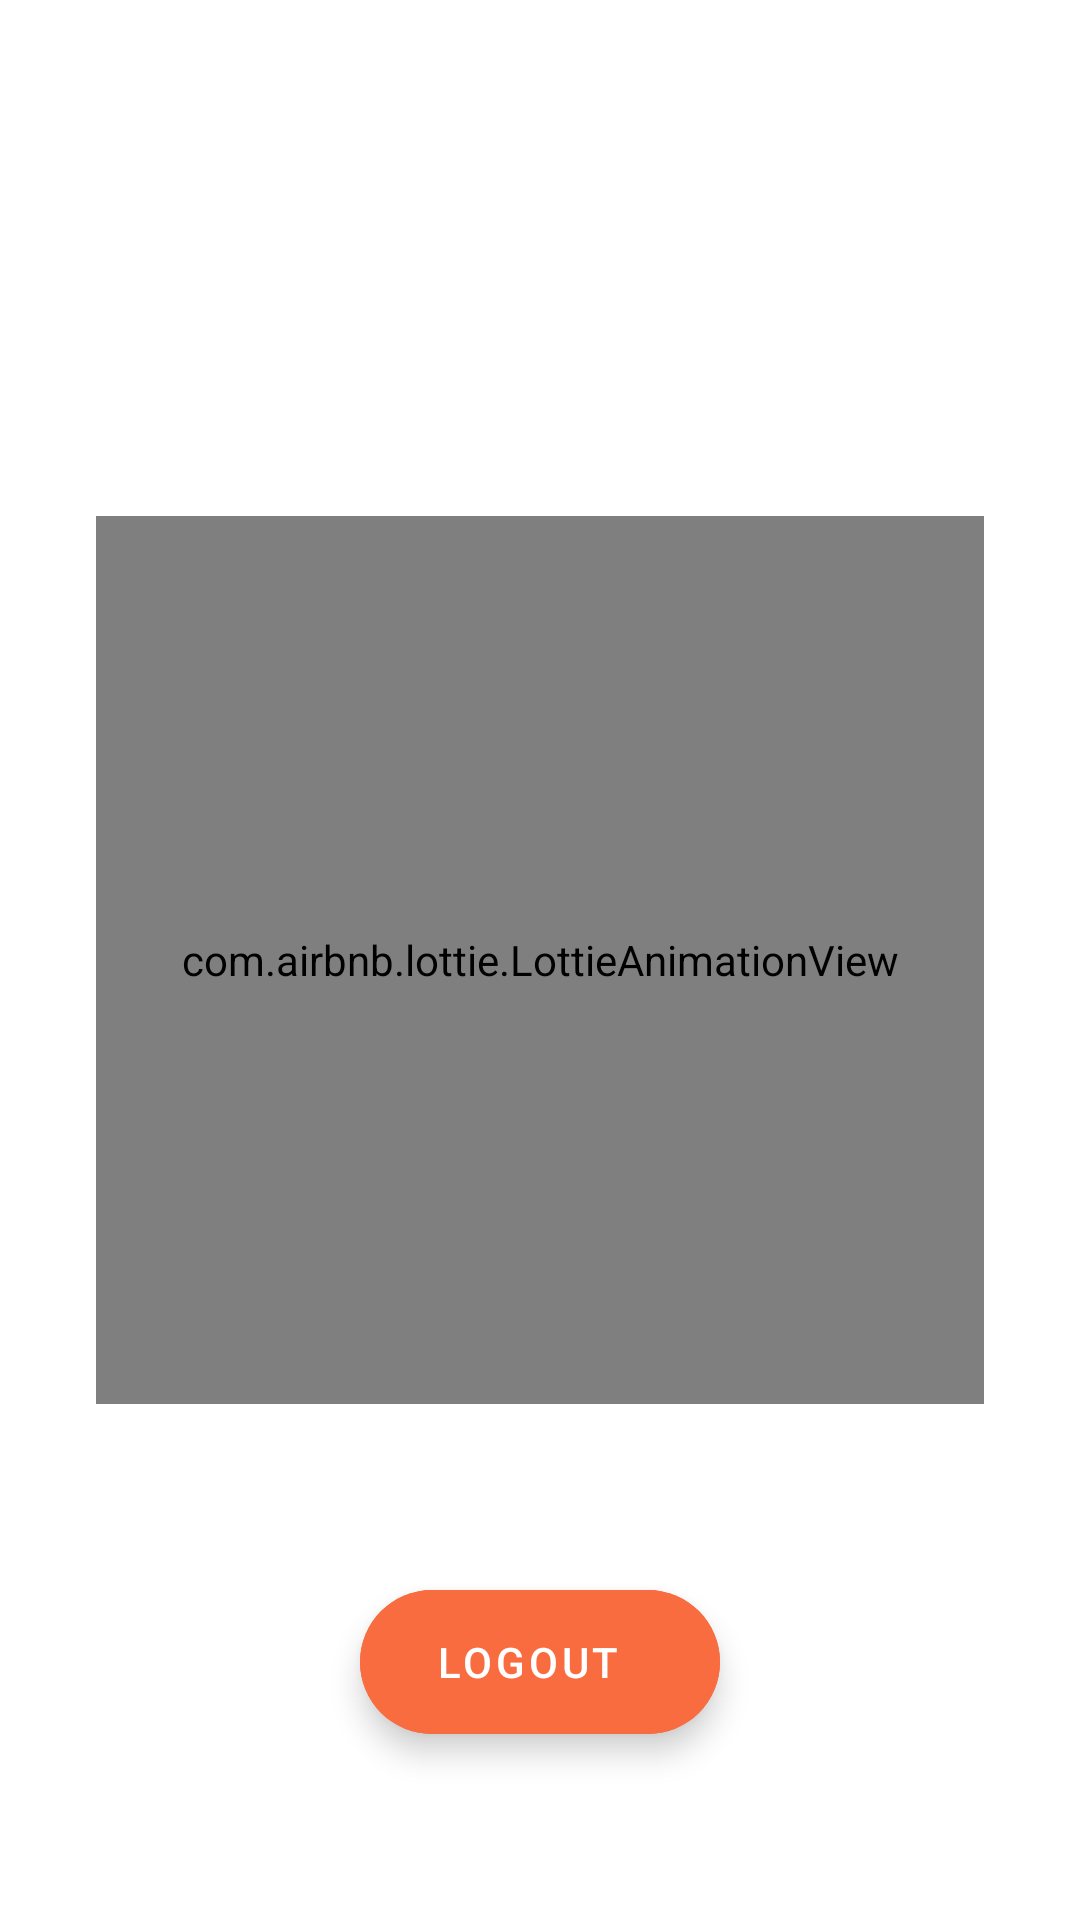

Write the Android layout XML for this screen, with the resource values it uses.
<!-- AndroidManifest.xml: application theme Theme.TrimaPlus -->
<!-- res/layout/activity_home.xml -->
<?xml version="1.0" encoding="utf-8"?>
<androidx.constraintlayout.widget.ConstraintLayout xmlns:android="http://schemas.android.com/apk/res/android"
    xmlns:app="http://schemas.android.com/apk/res-auto"
    xmlns:tools="http://schemas.android.com/tools"
    android:layout_width="match_parent"
    android:layout_height="match_parent"
    tools:context="com.trimaplus.ui.home.HomeActivity">

    <com.airbnb.lottie.LottieAnimationView
        android:id="@+id/animationViewHome"
        android:layout_width="match_parent"
        android:layout_height="0dp"
        android:layout_marginStart="32dp"
        android:layout_marginEnd="32dp"
        app:layout_constraintBottom_toBottomOf="parent"
        app:layout_constraintDimensionRatio="1:1"
        app:layout_constraintEnd_toEndOf="parent"
        app:layout_constraintStart_toStartOf="parent"
        app:layout_constraintTop_toTopOf="parent"
        app:lottie_autoPlay="true"
        app:lottie_loop="true"
        app:lottie_url="https://assets5.lottiefiles.com/private_files/lf30_p5tali1o.json" />

    <com.google.android.material.floatingactionbutton.ExtendedFloatingActionButton
        android:id="@+id/btnLogout"
        android:layout_width="wrap_content"
        android:layout_height="wrap_content"
        android:backgroundTint="@color/orange"
        android:gravity="center"
        android:text="@string/logout"
        android:textColor="@color/white"
        app:layout_constraintBottom_toBottomOf="parent"
        app:layout_constraintEnd_toEndOf="parent"
        app:layout_constraintStart_toStartOf="parent"
        app:layout_constraintTop_toBottomOf="@+id/animationViewHome" />

</androidx.constraintlayout.widget.ConstraintLayout>
<!-- resources referenced by this layout -->
<resources>
  <color name="orange">#F86C40</color>
  <color name="white">#FFFFFFFF</color>
  <string name="logout">Logout</string>
  <style name="Theme.TrimaPlus" parent="Theme.MaterialComponents.DayNight.DarkActionBar">
          
          <item name="colorPrimary">@color/white</item>
          <item name="colorPrimaryVariant">@color/white</item>
          <item name="colorOnPrimary">@color/white</item>
          
          <item name="colorSecondary">@color/teal_200</item>
          <item name="colorSecondaryVariant">@color/teal_700</item>
          <item name="colorOnSecondary">@color/black</item>
          
          <item name="android:statusBarColor" tools:targetApi="l">?attr/colorPrimaryVariant</item>
          
          <item name="android:windowLightStatusBar" tools:targetApi="m">true</item>
      </style>
  <color name="teal_200">#FF03DAC5</color>
  <color name="teal_700">#FF018786</color>
  <color name="black">#FF000000</color>
</resources>
